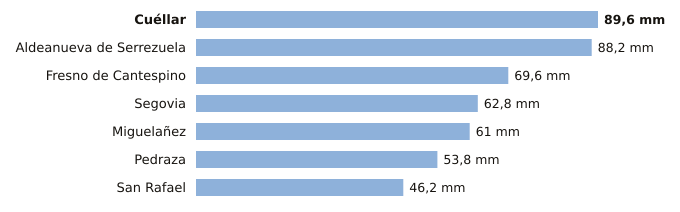

Data behind this chart, as committed beside it:
estacion, provincia, indicativo, mm_6_dias_anteriores, mm_hoy, mm_7_dias, horas_de_hoy
Cuéllar, Segovia, 2192C, 89.6, 0.0, 89.6, 4
Aldeanueva de Serrezuela, Segovia, 2140A, 88.2, 0.0, 88.2, 6
Fresno de Cantespino, Segovia, 2135A, 69.6, 0.0, 69.6, 3
Segovia, Segovia, 2465, 62.8, 0.0, 62.8, 6
Miguelañez, Segovia, 2482B, 61.0, 0.0, 61.0, 2
Pedraza, Segovia, 2182C, 53.8, 0.0, 53.8, 5
San Rafael, Segovia, 2471Y, 46.2, 0.0, 46.2, 4
